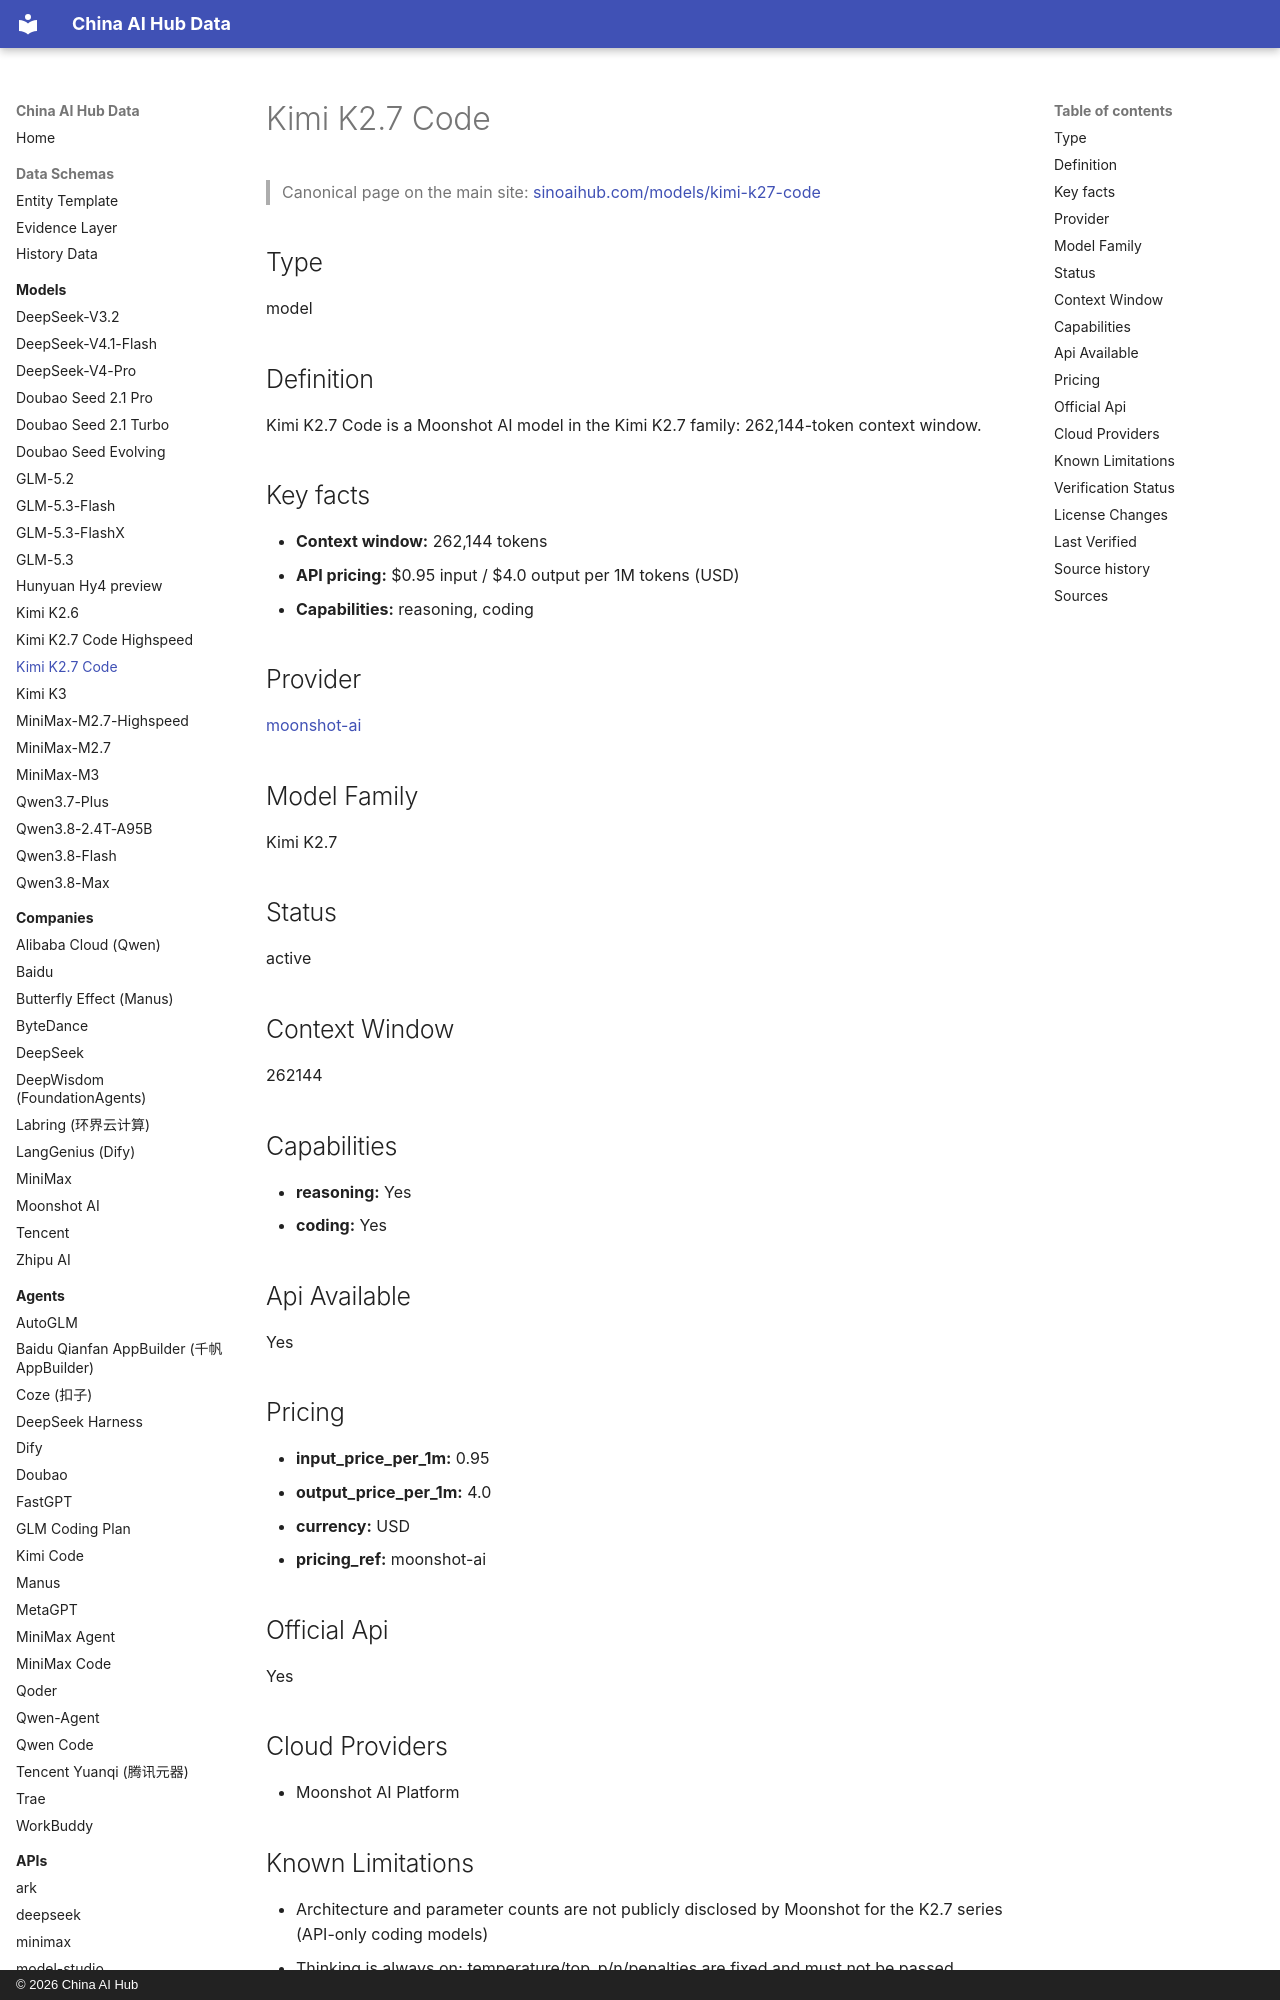

repository: martinxionbiotech-max/china-ai-hub-data · page: models/kimi-k2.7-code/index.html · generator: mkdocs · copyright: © 2026 China AI Hub

# Kimi K2.7 Code

<script type="application/ld+json">
{
  "@context": "https://schema.org",
  "@graph": [
    {
      "@type": "SoftwareApplication",
      "@id": "https://sinoaihub.com/models/kimi-k27-code",
      "name": "Kimi K2.7 Code",
      "url": "https://sinoaihub.com/models/kimi-k27-code",
      "mainEntityOfPage": "https://data.sinoaihub.com/models/kimi-k27-code/",
      "provider": {
        "@type": "Organization",
        "name": "Moonshot AI",
        "@id": "https://sinoaihub.com/companies/moonshot-ai",
        "url": "https://sinoaihub.com/companies/moonshot-ai"
      }
    },
    {
      "@type": "BreadcrumbList",
      "itemListElement": [
        {
          "@type": "ListItem",
          "position": 1,
          "name": "Home",
          "item": "https://data.sinoaihub.com/"
        },
        {
          "@type": "ListItem",
          "position": 2,
          "name": "Models",
          "item": "https://data.sinoaihub.com/models/"
        },
        {
          "@type": "ListItem",
          "position": 3,
          "name": "Kimi K2.7 Code",
          "item": "https://data.sinoaihub.com/models/kimi-k27-code/"
        }
      ]
    }
  ]
}
</script>
> Canonical page on the main site: [sinoaihub.com/models/kimi-k27-code](https://sinoaihub.com/models/kimi-k27-code)

## Type

model


## Definition

Kimi K2.7 Code is a Moonshot AI model in the Kimi K2.7 family: 262,144-token context window.

## Key facts

- **Context window:** 262,144 tokens
- **API pricing:** $0.95 input / $4.0 output per 1M tokens (USD)
- **Capabilities:** reasoning, coding

## Provider

[moonshot-ai](../companies/moonshot-ai.md)

## Model Family

Kimi K2.7

## Status

active

## Context Window

262144

## Capabilities

- **reasoning:** Yes
- **coding:** Yes

## Api Available

Yes

## Pricing

- **input_price_per_1m:** 0.95
- **output_price_per_1m:** 4.0
- **currency:** USD
- **pricing_ref:** moonshot-ai

## Official Api

Yes

## Cloud Providers

- Moonshot AI Platform
